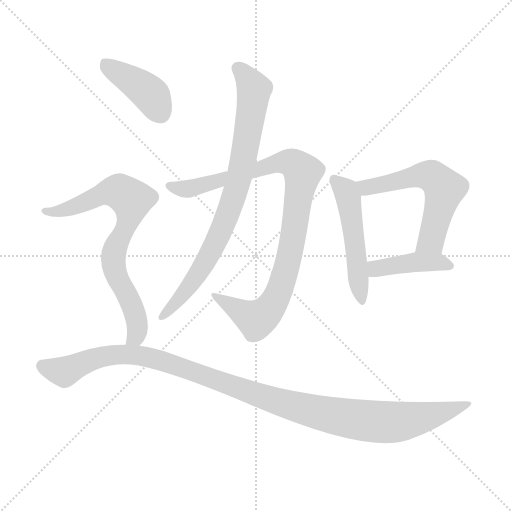
t = 0.00 s
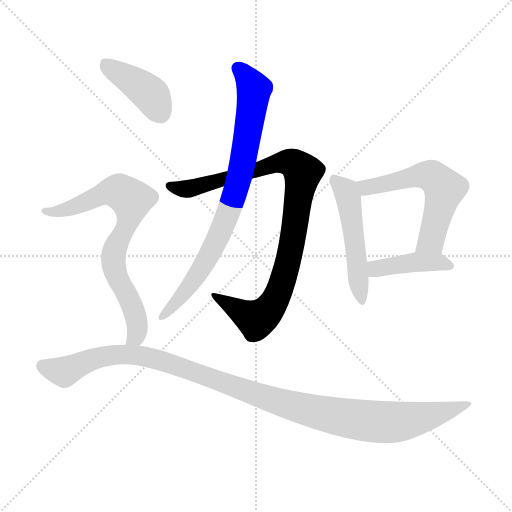
t = 1.30 s
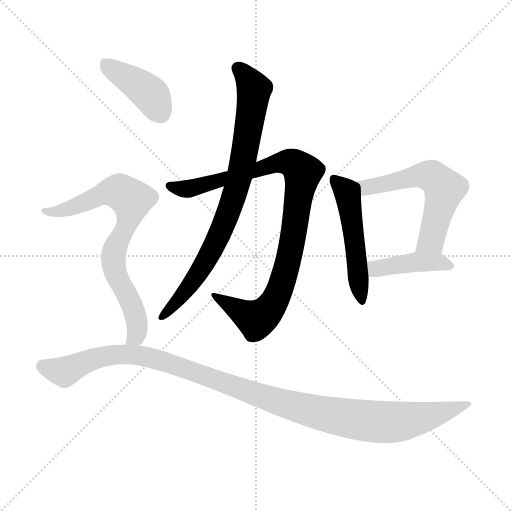
t = 2.60 s
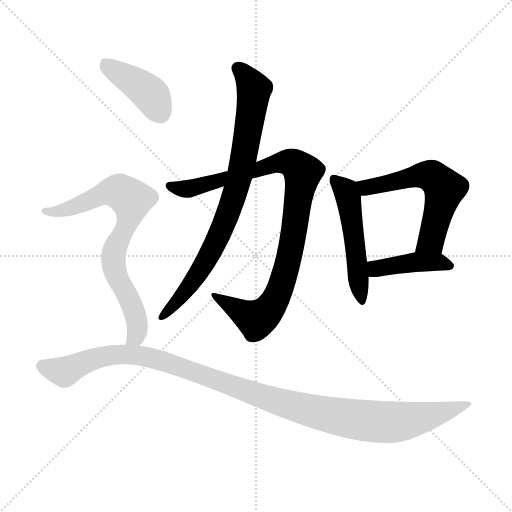
t = 3.91 s
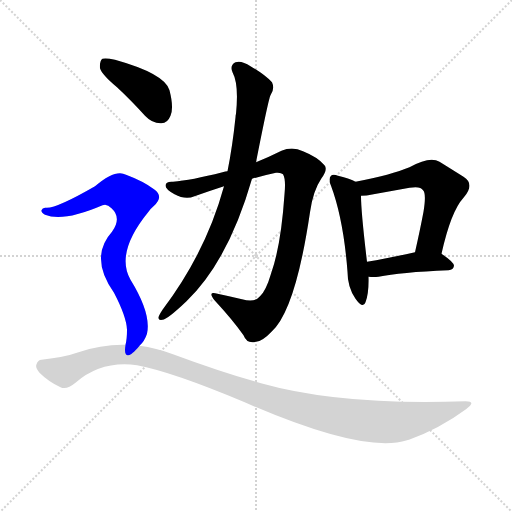
t = 5.21 s
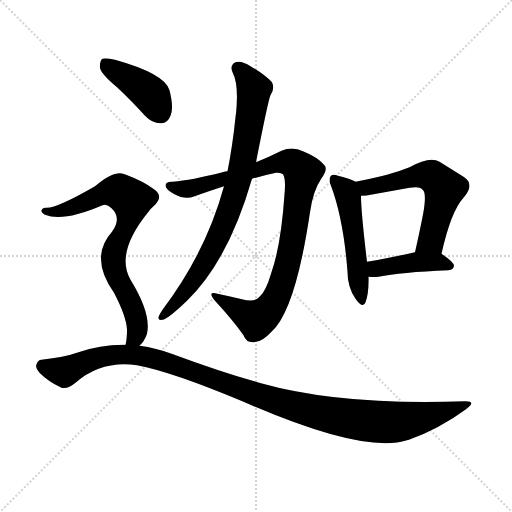
t = 6.51 s

The animated SVG that drew these frames (rendered in a browser with its animation timeline set to each time). Animation: 8 CSS @keyframes rules; one cycle of 6.51 s.

<svg version="1.1" viewBox="0 0 1024 1024" xmlns="http://www.w3.org/2000/svg">
  <g stroke="lightgray" stroke-dasharray="1,1" stroke-width="1" transform="scale(4, 4)">
    <line x1="0" y1="0" x2="256" y2="256"></line>
    <line x1="256" y1="0" x2="0" y2="256"></line>
    <line x1="128" y1="0" x2="128" y2="256"></line>
    <line x1="0" y1="128" x2="256" y2="128"></line>
  </g>
<g transform="scale(1, -1) translate(0, -900)">
   <style type="text/css">
    @keyframes keyframes0 {
      from {
       stroke: blue;
       stroke-dashoffset: 938;
       stroke-width: 128;
       }
       75% {
       animation-timing-function: step-end;
       stroke: blue;
       stroke-dashoffset: 0;
       stroke-width: 128;
       }
       to {
       stroke: black;
       stroke-width: 1024;
       }
       }
       #make-me-a-hanzi-animation-0 {
         animation: keyframes0 1.013346s both;
         animation-delay: 0.000000s;
         animation-timing-function: linear;
       }
    @keyframes keyframes1 {
      from {
       stroke: blue;
       stroke-dashoffset: 808;
       stroke-width: 128;
       }
       72% {
       animation-timing-function: step-end;
       stroke: blue;
       stroke-dashoffset: 0;
       stroke-width: 128;
       }
       to {
       stroke: black;
       stroke-width: 1024;
       }
       }
       #make-me-a-hanzi-animation-1 {
         animation: keyframes1 0.907552s both;
         animation-delay: 1.013346s;
         animation-timing-function: linear;
       }
    @keyframes keyframes2 {
      from {
       stroke: blue;
       stroke-dashoffset: 508;
       stroke-width: 128;
       }
       62% {
       animation-timing-function: step-end;
       stroke: blue;
       stroke-dashoffset: 0;
       stroke-width: 128;
       }
       to {
       stroke: black;
       stroke-width: 1024;
       }
       }
       #make-me-a-hanzi-animation-2 {
         animation: keyframes2 0.663411s both;
         animation-delay: 1.920898s;
         animation-timing-function: linear;
       }
    @keyframes keyframes3 {
      from {
       stroke: blue;
       stroke-dashoffset: 577;
       stroke-width: 128;
       }
       65% {
       animation-timing-function: step-end;
       stroke: blue;
       stroke-dashoffset: 0;
       stroke-width: 128;
       }
       to {
       stroke: black;
       stroke-width: 1024;
       }
       }
       #make-me-a-hanzi-animation-3 {
         animation: keyframes3 0.719564s both;
         animation-delay: 2.584310s;
         animation-timing-function: linear;
       }
    @keyframes keyframes4 {
      from {
       stroke: blue;
       stroke-dashoffset: 419;
       stroke-width: 128;
       }
       58% {
       animation-timing-function: step-end;
       stroke: blue;
       stroke-dashoffset: 0;
       stroke-width: 128;
       }
       to {
       stroke: black;
       stroke-width: 1024;
       }
       }
       #make-me-a-hanzi-animation-4 {
         animation: keyframes4 0.590983s both;
         animation-delay: 3.303874s;
         animation-timing-function: linear;
       }
    @keyframes keyframes5 {
      from {
       stroke: blue;
       stroke-dashoffset: 410;
       stroke-width: 128;
       }
       57% {
       animation-timing-function: step-end;
       stroke: blue;
       stroke-dashoffset: 0;
       stroke-width: 128;
       }
       to {
       stroke: black;
       stroke-width: 1024;
       }
       }
       #make-me-a-hanzi-animation-5 {
         animation: keyframes5 0.583659s both;
         animation-delay: 3.894857s;
         animation-timing-function: linear;
       }
    @keyframes keyframes6 {
      from {
       stroke: blue;
       stroke-dashoffset: 748;
       stroke-width: 128;
       }
       71% {
       animation-timing-function: step-end;
       stroke: blue;
       stroke-dashoffset: 0;
       stroke-width: 128;
       }
       to {
       stroke: black;
       stroke-width: 1024;
       }
       }
       #make-me-a-hanzi-animation-6 {
         animation: keyframes6 0.858724s both;
         animation-delay: 4.478516s;
         animation-timing-function: linear;
       }
    @keyframes keyframes7 {
      from {
       stroke: blue;
       stroke-dashoffset: 1135;
       stroke-width: 128;
       }
       79% {
       animation-timing-function: step-end;
       stroke: blue;
       stroke-dashoffset: 0;
       stroke-width: 128;
       }
       to {
       stroke: black;
       stroke-width: 1024;
       }
       }
       #make-me-a-hanzi-animation-7 {
         animation: keyframes7 1.173665s both;
         animation-delay: 5.337240s;
         animation-timing-function: linear;
       }
</style>
<path d="M 504.0 542.5 Q 528.0 549.5 552.0 554.5 Q 562.0 555.5 566.0 551.5 Q 572.0 541.5 569.0 511.5 Q 562.0 408.5 542.0 352.5 Q 532.0 318.5 520.0 307.5 Q 510.0 294.5 484.0 301.5 Q 459.0 307.5 435.0 312.5 Q 414.0 318.5 429.0 299.5 Q 466.0 259.5 487.0 229.5 Q 494.0 211.5 512.0 216.5 Q 525.0 217.5 543.0 236.5 Q 591.0 279.5 620.0 475.5 Q 626.0 518.5 643.0 543.5 Q 656.0 561.5 649.0 569.5 Q 636.0 585.5 606.0 597.5 Q 585.0 607.5 563.0 598.5 Q 539.0 586.5 512.0 575.5 L 455.0 557.5 Q 451.0 557.5 445.0 555.5 Q 382.0 539.5 346.0 536.5 Q 331.0 537.5 331.0 528.5 Q 331.0 521.5 349.0 511.5 Q 371.0 499.5 389.0 507.5 Q 417.0 517.5 448.0 527.5 L 504.0 542.5 Z" fill="lightgray"></path> 
<path d="M 448.0 527.5 Q 412.0 395.5 325.0 280.5 Q 321.0 274.5 318.0 268.5 Q 314.0 258.5 325.0 260.5 Q 334.0 260.5 373.0 297.5 Q 457.0 378.5 504.0 542.5 L 512.0 575.5 Q 537.0 702.5 541.0 709.5 Q 550.0 722.5 544.0 735.5 Q 529.0 751.5 501.0 767.5 Q 483.0 779.5 471.0 775.5 Q 459.0 769.5 465.0 755.5 Q 478.0 731.5 472.0 672.5 Q 471.0 669.5 471.0 665.5 Q 465.0 607.5 455.0 557.5 L 448.0 527.5 Z" fill="lightgray"></path> 
<path d="M 711.0 536.5 Q 701.0 542.5 676.0 548.5 Q 666.0 552.5 662.0 548.5 Q 656.0 542.5 662.0 528.5 Q 687.0 461.5 695.0 356.5 Q 695.0 325.5 711.0 302.5 Q 726.0 281.5 731.0 295.5 Q 738.0 313.5 737.0 346.5 L 734.0 376.5 Q 722.0 476.5 722.0 508.5 C 722.0 531.5 722.0 531.5 711.0 536.5 Z" fill="lightgray"></path> 
<path d="M 883.0 392.5 Q 902.0 477.5 927.0 504.5 Q 951.0 531.5 927.0 546.5 Q 908.0 558.5 879.0 576.5 Q 860.0 588.5 819.0 565.5 Q 783.0 550.5 711.0 536.5 C 682.0 530.5 692.0 506.5 722.0 508.5 Q 732.0 508.5 747.0 511.5 Q 786.0 518.5 819.0 524.5 Q 841.0 528.5 846.0 519.5 Q 853.0 513.5 847.0 476.5 Q 840.0 439.5 830.0 395.5 C 823.0 366.5 876.0 363.5 883.0 392.5 Z" fill="lightgray"></path> 
<path d="M 737.0 346.5 Q 747.0 345.5 757.0 346.5 Q 800.0 355.5 897.0 359.5 Q 907.0 360.5 908.0 368.5 Q 908.0 375.5 883.0 392.5 C 867.0 403.5 859.0 401.5 830.0 395.5 Q 776.0 383.5 734.0 376.5 C 704.0 371.5 707.0 348.5 737.0 346.5 Z" fill="lightgray"></path> 
<path d="M 234.0 725.5 Q 261.0 700.5 290.0 668.5 Q 305.0 652.5 323.0 653.5 Q 335.0 653.5 341.0 668.5 Q 348.0 684.5 339.0 719.5 Q 330.0 752.5 230.0 780.5 Q 212.0 784.5 205.0 782.5 Q 199.0 778.5 200.0 763.5 Q 204.0 750.5 234.0 725.5 Z" fill="lightgray"></path> 
<path d="M 279.0 208.5 Q 289.0 217.5 294.0 232.5 Q 303.0 272.5 261.0 340.5 Q 230.0 394.5 297.0 476.5 Q 301.0 482.5 307.0 487.5 Q 329.0 506.5 308.0 521.5 Q 287.0 537.5 252.0 550.5 Q 231.0 562.5 190.0 527.5 Q 112.0 482.5 92.0 484.5 Q 85.0 485.5 83.0 479.5 Q 82.0 475.5 90.0 470.5 Q 126.0 455.5 205.0 489.5 Q 214.0 493.5 223.0 483.5 Q 244.0 464.5 224.0 436.5 Q 178.0 385.5 228.0 314.5 Q 253.0 266.5 254.0 240.5 Q 254.0 221.5 251.0 210.5 C 246.0 180.5 260.0 184.5 279.0 208.5 Z" fill="lightgray"></path> 
<path d="M 251.0 210.5 Q 203.0 211.5 157.0 195.5 Q 129.0 185.5 83.0 180.5 Q 76.0 180.5 73.0 171.5 Q 70.0 164.5 79.0 154.5 Q 97.0 136.5 121.0 125.5 Q 133.0 119.5 151.0 134.5 Q 203.0 179.5 274.0 169.5 Q 344.0 156.5 487.0 96.5 Q 727.0 -8.5 814.0 19.5 Q 815.0 20.5 818.0 20.5 Q 879.0 42.5 932.0 81.5 Q 954.0 97.5 931.0 97.5 Q 682.0 88.5 522.0 133.5 Q 443.0 155.5 346.0 191.5 Q 312.0 204.5 279.0 208.5 L 251.0 210.5 Z" fill="lightgray"></path> 
      <clipPath id="make-me-a-hanzi-clip-0">
      <path d="M 504.0 542.5 Q 528.0 549.5 552.0 554.5 Q 562.0 555.5 566.0 551.5 Q 572.0 541.5 569.0 511.5 Q 562.0 408.5 542.0 352.5 Q 532.0 318.5 520.0 307.5 Q 510.0 294.5 484.0 301.5 Q 459.0 307.5 435.0 312.5 Q 414.0 318.5 429.0 299.5 Q 466.0 259.5 487.0 229.5 Q 494.0 211.5 512.0 216.5 Q 525.0 217.5 543.0 236.5 Q 591.0 279.5 620.0 475.5 Q 626.0 518.5 643.0 543.5 Q 656.0 561.5 649.0 569.5 Q 636.0 585.5 606.0 597.5 Q 585.0 607.5 563.0 598.5 Q 539.0 586.5 512.0 575.5 L 455.0 557.5 Q 451.0 557.5 445.0 555.5 Q 382.0 539.5 346.0 536.5 Q 331.0 537.5 331.0 528.5 Q 331.0 521.5 349.0 511.5 Q 371.0 499.5 389.0 507.5 Q 417.0 517.5 448.0 527.5 L 504.0 542.5 Z" fill="lightgray"></path>
      </clipPath>
      <path clip-path="url(#make-me-a-hanzi-clip-0)" d="M 339.0 528.5 L 372.0 521.5 L 567.0 575.5 L 590.0 571.5 L 605.0 555.5 L 578.0 382.5 L 548.0 295.5 L 530.0 272.5 L 512.0 261.5 L 439.0 302.5 " fill="none" id="make-me-a-hanzi-animation-0" stroke-dasharray="810 1620" stroke-linecap="round"></path>

      <clipPath id="make-me-a-hanzi-clip-1">
      <path d="M 448.0 527.5 Q 412.0 395.5 325.0 280.5 Q 321.0 274.5 318.0 268.5 Q 314.0 258.5 325.0 260.5 Q 334.0 260.5 373.0 297.5 Q 457.0 378.5 504.0 542.5 L 512.0 575.5 Q 537.0 702.5 541.0 709.5 Q 550.0 722.5 544.0 735.5 Q 529.0 751.5 501.0 767.5 Q 483.0 779.5 471.0 775.5 Q 459.0 769.5 465.0 755.5 Q 478.0 731.5 472.0 672.5 Q 471.0 669.5 471.0 665.5 Q 465.0 607.5 455.0 557.5 L 448.0 527.5 Z" fill="lightgray"></path>
      </clipPath>
      <path clip-path="url(#make-me-a-hanzi-clip-1)" d="M 476.0 763.5 L 508.0 720.5 L 490.0 593.5 L 463.0 489.5 L 405.0 365.5 L 357.0 297.5 L 326.0 268.5 " fill="none" id="make-me-a-hanzi-animation-1" stroke-dasharray="680 1360" stroke-linecap="round"></path>

      <clipPath id="make-me-a-hanzi-clip-2">
      <path d="M 711.0 536.5 Q 701.0 542.5 676.0 548.5 Q 666.0 552.5 662.0 548.5 Q 656.0 542.5 662.0 528.5 Q 687.0 461.5 695.0 356.5 Q 695.0 325.5 711.0 302.5 Q 726.0 281.5 731.0 295.5 Q 738.0 313.5 737.0 346.5 L 734.0 376.5 Q 722.0 476.5 722.0 508.5 C 722.0 531.5 722.0 531.5 711.0 536.5 Z" fill="lightgray"></path>
      </clipPath>
      <path clip-path="url(#make-me-a-hanzi-clip-2)" d="M 669.0 541.5 L 692.0 516.5 L 698.0 494.5 L 722.0 300.5 " fill="none" id="make-me-a-hanzi-animation-2" stroke-dasharray="380 760" stroke-linecap="round"></path>

      <clipPath id="make-me-a-hanzi-clip-3">
      <path d="M 883.0 392.5 Q 902.0 477.5 927.0 504.5 Q 951.0 531.5 927.0 546.5 Q 908.0 558.5 879.0 576.5 Q 860.0 588.5 819.0 565.5 Q 783.0 550.5 711.0 536.5 C 682.0 530.5 692.0 506.5 722.0 508.5 Q 732.0 508.5 747.0 511.5 Q 786.0 518.5 819.0 524.5 Q 841.0 528.5 846.0 519.5 Q 853.0 513.5 847.0 476.5 Q 840.0 439.5 830.0 395.5 C 823.0 366.5 876.0 363.5 883.0 392.5 Z" fill="lightgray"></path>
      </clipPath>
      <path clip-path="url(#make-me-a-hanzi-clip-3)" d="M 722.0 532.5 L 732.0 524.5 L 752.0 527.5 L 838.0 550.5 L 863.0 547.5 L 882.0 530.5 L 889.0 522.5 L 862.0 419.5 L 837.0 401.5 " fill="none" id="make-me-a-hanzi-animation-3" stroke-dasharray="449 898" stroke-linecap="round"></path>

      <clipPath id="make-me-a-hanzi-clip-4">
      <path d="M 737.0 346.5 Q 747.0 345.5 757.0 346.5 Q 800.0 355.5 897.0 359.5 Q 907.0 360.5 908.0 368.5 Q 908.0 375.5 883.0 392.5 C 867.0 403.5 859.0 401.5 830.0 395.5 Q 776.0 383.5 734.0 376.5 C 704.0 371.5 707.0 348.5 737.0 346.5 Z" fill="lightgray"></path>
      </clipPath>
      <path clip-path="url(#make-me-a-hanzi-clip-4)" d="M 741.0 369.5 L 752.0 362.5 L 827.0 375.5 L 875.0 376.5 L 899.0 367.5 " fill="none" id="make-me-a-hanzi-animation-4" stroke-dasharray="291 582" stroke-linecap="round"></path>

      <clipPath id="make-me-a-hanzi-clip-5">
      <path d="M 234.0 725.5 Q 261.0 700.5 290.0 668.5 Q 305.0 652.5 323.0 653.5 Q 335.0 653.5 341.0 668.5 Q 348.0 684.5 339.0 719.5 Q 330.0 752.5 230.0 780.5 Q 212.0 784.5 205.0 782.5 Q 199.0 778.5 200.0 763.5 Q 204.0 750.5 234.0 725.5 Z" fill="lightgray"></path>
      </clipPath>
      <path clip-path="url(#make-me-a-hanzi-clip-5)" d="M 210.0 774.5 L 304.0 708.5 L 322.0 673.5 " fill="none" id="make-me-a-hanzi-animation-5" stroke-dasharray="282 564" stroke-linecap="round"></path>

      <clipPath id="make-me-a-hanzi-clip-6">
      <path d="M 279.0 208.5 Q 289.0 217.5 294.0 232.5 Q 303.0 272.5 261.0 340.5 Q 230.0 394.5 297.0 476.5 Q 301.0 482.5 307.0 487.5 Q 329.0 506.5 308.0 521.5 Q 287.0 537.5 252.0 550.5 Q 231.0 562.5 190.0 527.5 Q 112.0 482.5 92.0 484.5 Q 85.0 485.5 83.0 479.5 Q 82.0 475.5 90.0 470.5 Q 126.0 455.5 205.0 489.5 Q 214.0 493.5 223.0 483.5 Q 244.0 464.5 224.0 436.5 Q 178.0 385.5 228.0 314.5 Q 253.0 266.5 254.0 240.5 Q 254.0 221.5 251.0 210.5 C 246.0 180.5 260.0 184.5 279.0 208.5 Z" fill="lightgray"></path>
      </clipPath>
      <path clip-path="url(#make-me-a-hanzi-clip-6)" d="M 90.0 477.5 L 141.0 483.5 L 212.0 515.5 L 240.0 516.5 L 262.0 500.5 L 251.0 442.5 L 227.0 386.5 L 232.0 349.5 L 257.0 306.5 L 274.0 257.5 L 271.0 226.5 L 258.0 215.5 " fill="none" id="make-me-a-hanzi-animation-6" stroke-dasharray="620 1240" stroke-linecap="round"></path>

      <clipPath id="make-me-a-hanzi-clip-7">
      <path d="M 251.0 210.5 Q 203.0 211.5 157.0 195.5 Q 129.0 185.5 83.0 180.5 Q 76.0 180.5 73.0 171.5 Q 70.0 164.5 79.0 154.5 Q 97.0 136.5 121.0 125.5 Q 133.0 119.5 151.0 134.5 Q 203.0 179.5 274.0 169.5 Q 344.0 156.5 487.0 96.5 Q 727.0 -8.5 814.0 19.5 Q 815.0 20.5 818.0 20.5 Q 879.0 42.5 932.0 81.5 Q 954.0 97.5 931.0 97.5 Q 682.0 88.5 522.0 133.5 Q 443.0 155.5 346.0 191.5 Q 312.0 204.5 279.0 208.5 L 251.0 210.5 Z" fill="lightgray"></path>
      </clipPath>
      <path clip-path="url(#make-me-a-hanzi-clip-7)" d="M 86.0 167.5 L 130.0 157.5 L 199.0 185.5 L 243.0 191.5 L 283.0 188.5 L 348.0 171.5 L 593.0 85.5 L 749.0 56.5 L 825.0 60.5 L 935.0 89.5 " fill="none" id="make-me-a-hanzi-animation-7" stroke-dasharray="1007 2014" stroke-linecap="round"></path>

</g>
</svg>
